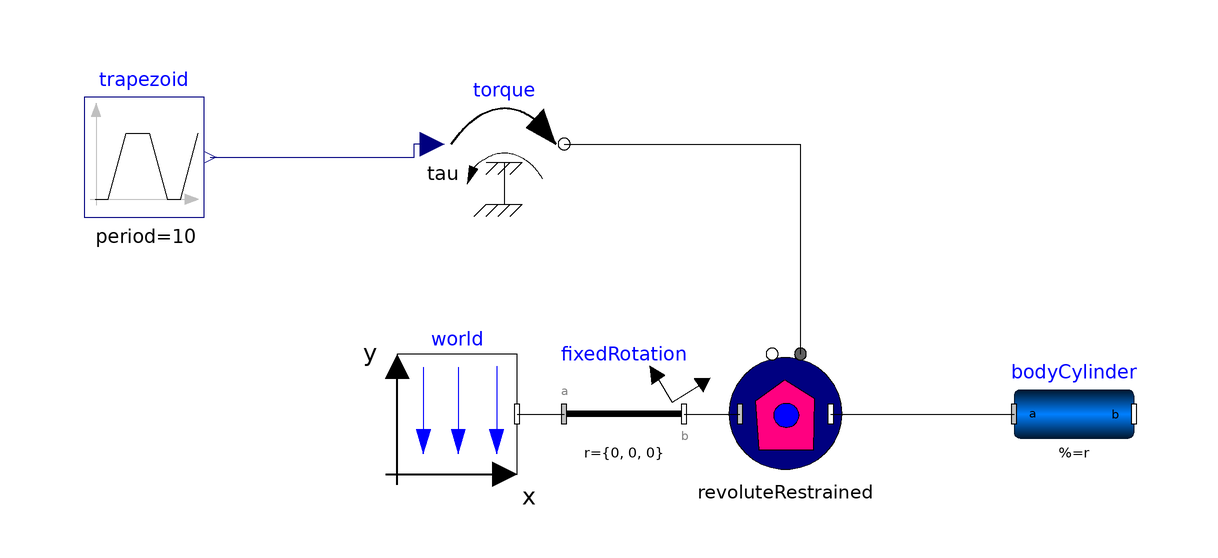

The Modelica model whose source follows is shown above as a component diagram (icons at their Placement, wires along their Line points).

model NewRevoluteTest
    inner Modelica.Mechanics.MultiBody.World world(n = {0, -1, 0}, g = 0, gravityType = Modelica.Mechanics.MultiBody.Types.GravityTypes.UniformGravity) annotation(Placement(visible = true, transformation(origin = {-77.821, 0}, extent = {{-10, -10}, {10, 10}}, rotation = 0)));
    Components.RevoluteRestrained revoluteRestrained(theta_1 = -0.1, theta_2 = 1.47, phi_0_restrained = 0.05, useAxisFlange = true) annotation(Placement(visible = true, transformation(origin = {-23.081, 0}, extent = {{-10, -10}, {10, 10}}, rotation = 0)));
    Modelica.Mechanics.MultiBody.Parts.BodyCylinder bodyCylinder(density = 800, r = {0.5, 0, 0}, r_0.fixed = false) annotation(Placement(visible = true, transformation(origin = {25, 0}, extent = {{-10, -10}, {10, 10}}, rotation = 0)));
    Modelica.Mechanics.MultiBody.Parts.FixedRotation fixedRotation(n = {0, 0, 1}, angle = 90) annotation(Placement(visible = true, transformation(origin = {-50, 0}, extent = {{-10, -10}, {10, 10}}, rotation = 0)));
    Modelica.Mechanics.Rotational.Sources.Torque torque annotation(Placement(visible = true, transformation(origin = {-70, 45}, extent = {{-10, -10}, {10, 10}}, rotation = 0)));
    Modelica.Blocks.Sources.Trapezoid trapezoid(amplitude = 0, period = 10, offset = -9.81) annotation(Placement(visible = true, transformation(origin = {-130, 42.784}, extent = {{-10, -10}, {10, 10}}, rotation = 0)));
  equation
    connect(trapezoid.y, torque.tau) annotation(Line(visible = true, origin = {-92.75, 43.892}, points = {{-26.25, -1.108}, {7.75, -1.108}, {7.75, 1.108}, {10.75, 1.108}}, color = {0, 0, 127}));
    connect(torque.flange, revoluteRestrained.flange_a) annotation(Line(visible = true, origin = {-33.723, 33.333}, points = {{-26.277, 11.667}, {13.139, 11.667}, {13.139, -23.333}}));
    connect(fixedRotation.frame_b, revoluteRestrained.frame_a) annotation(Line(visible = true, origin = {-35.338, 0}, points = {{-4.662, 0}, {4.662, 0}}));
    connect(world.frame_b, fixedRotation.frame_a) annotation(Line(visible = true, origin = {-63.91, 0}, points = {{-3.91, 0}, {3.91, 0}}));
    connect(revoluteRestrained.frame_b, bodyCylinder.frame_a) annotation(Line(visible = true, origin = {-0.266, 0}, points = {{-15.266, 0}, {15.266, -0}}));
    annotation(Diagram(coordinateSystem(extent = {{-148.5, -105}, {148.5, 105}}, preserveAspectRatio = true, initialScale = 0.1, grid = {5, 5})));
  end NewRevoluteTest;